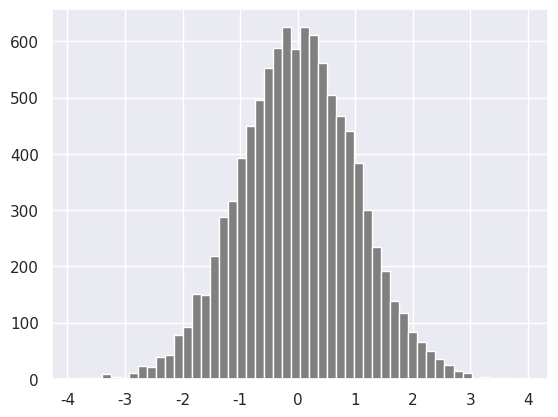

This chart was generated by the following Python code:
import matplotlib.pyplot as plt
import seaborn as sns
import numpy as np

normal_array = np.random.normal(
    loc=0,      # mean
    scale=1,    # standard deviation
    size=10000  # number of samples
)

sns.set()
plt.hist(normal_array, color="grey", bins=50)

# Matrix in numpy
four_by_four_matrix = np.matrix(np.ones((4,4), dtype=float))
print(four_by_four_matrix)
